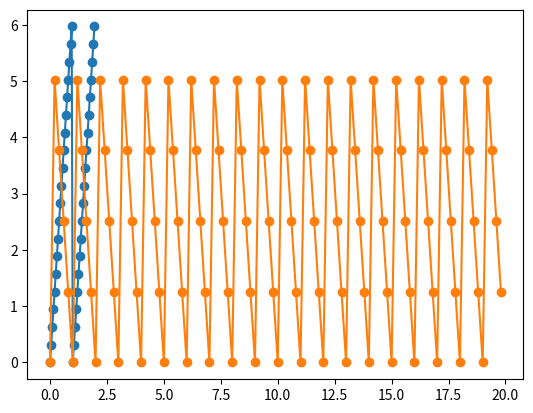
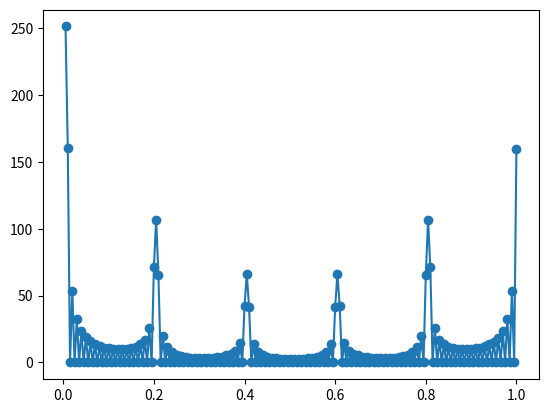

Python code for these plots, in order: (Note: this script raises an exception after producing the figures.)
# -*- coding: utf-8 -*-
"""170822.ipynb

Automatically generated by Colaboratory.

Original file is located at
    https://colab.research.google.com/<link-removed>

This part of the assignment deals with discrete Fourier transform as well as python programming.

A fan is rotating with a constant angular velocity. You are measuring the angle of the fan, with respect to time. To capture this signal reliably, you have to choose your sampling rate carefully.
Otherwise, you may see aliasing: https://www.youtube.com/watch?v=R-IVw8OKjvQ

### Instructions:
[redacted]
- Only edit at "### WRITE YOUR CODE HERE"
- Evaluation will be done by calling all functions from a test script, so make sure they compile correctly
- Render (Kernel > Restart & Run All) before submitting, so that we can see your graphs here
"""

import numpy as np
import matplotlib.pyplot as plt

"""## GENERATE SAMPLES : 3+5 MARKS"""

def generate_x(omega, t, x0=0):
    '''
    Inputs:
        omega: scalar float, the angular velocity in radians/s
        t: scalar float, time in s
        x0: scalar float, initial angle at t=0 in radians, default x0=0
    Outputs:
        x: scalar float, angle at t=t in radians, between [0, 2 pi)
    '''

    ### WRITE YOUR CODE HERE - 3 MARKS
    x = omega*t
    q = int(x/(2*np.pi))
    x = x - 2*q*np.pi
    if(np.isclose(x,2*np.pi,0.001)):
      x=0;

    return x

# This is how you can test if your code is working fine
def test_generate_x():
    x = generate_x(2*np.pi, 2)
    assert x==0                # assert that your method returns the correct answer.
                               # If not, this statement will give an assertion error.
    print('Test passed', '\U0001F44D')
    
# Please do not call any function without using "if __name__=="__main__":" statement. 
# Otherwise, it will be difficult for the TAs to compile
if __name__=="__main__":
    test_generate_x()

def sample_x(omega, Fs, tfinal):
    '''
    Inputs:
        omega: scalar float, the angular velocity in radians/s
        Fs: (float) sampling rate in Hz
        tfinal: (float) final time in s
    Output:
        xs: (np array, 1D float) samples of x from t=0 to t=tfinal
        ts: (np array, 1D float) samples of t from t=0 to t=tfinal, sampled uniformly
    '''

    ### WRITE YOUR CODE HERE - 5 MARKS
    ts = np.linspace(0,tfinal-1/Fs,tfinal*Fs)
    xs = np.zeros(len(ts))
    
    for i in range(len(ts)):
      xs[i] = generate_x(omega,ts[i])
      

    return xs, ts

def test_sample_x():
    xs,ts = sample_x(2*np.pi, 2, 2)
    assert np.all( np.isclose(xs, np.array([0., np.pi, 0., np.pi]), atol=0.001) )
    assert np.all(np.isclose(ts, np.array([0. , 0.5, 1. , 1.5]), atol=0.001) )
    print('Test passed', '\U0001F44D')

if __name__=="__main__":
    test_sample_x()

"""### Plot Samples"""

def plot_xs(xs,ts):
    plt.plot(ts, xs, 'o-')

if __name__=="__main__":
    xs,ts = sample_x(2*np.pi, 20, 2)
    plot_xs(xs,ts)
    plt.show()

"""# DFT OF TIME SERIES : 5 MARKS"""

def dft_xs(xs, ts, Nfft):
    '''
    Inputs:
        xs, ts: defined above. Note that ts are uniformly sampled
        Nfft: (float) window size for DFT. It may be smaller or larger than len(xs)
    Outputs:
        Xs: (np array of shape (Nfft,)) magnitude dft of xs
        fs: (np array of shape (Nfft,)) frequency value (in Hz) of corresponding index of Xs
    '''

    ### WRITE YOUR CODE HERE - 5 MARKS
    if Nfft > len(xs):
      xs_new = np.zeros(Nfft)
      for i in range(len(xs)):
        xs_new[i] = xs[i]
      xs = xs_new
    Xs_r = np.zeros(Nfft)
    Xs_i = np.zeros(Nfft)
    for i in range(Nfft):
        for j in range(Nfft):
            angle = (2.0 * np.pi * i * j) / Nfft
            if np.isclose(angle, 0, 1e-2) or np.isclose(angle, 2 * np.pi, 1e-2):
                Xs_r[i] += xs[j]
            else:
                Xs_r[i] += xs[j] * np.cos(angle)
                Xs_i[i] -= xs[j] * np.sin(angle)
    
    Xs = [np.sqrt(Xs_r[i] * Xs_r[i] + Xs_i[i] * Xs_i[i]) for i in range(Nfft)]
    Xs = np.array(Xs)
    fs = np.array(range(1,Nfft+1))/Nfft

    return Xs, fs

def test_dft_xs():
    xs, ts = sample_x(20*np.pi, 10, 5)
    Nfft = 5
    Xs, fs = dft_xs(xs, ts, Nfft=Nfft)
    assert Xs.shape==(Nfft,) or Xs.shape==(Nfft,1)
    assert fs.shape==(Nfft,) or fs.shape==(Nfft,1)
    print('Test passed', '\U0001F44D')
if __name__=="__main__":
    test_dft_xs()

def plot_Xs(Xs,fs):
    plt.plot(fs,Xs,'o-')
    plt.show()
    
if __name__=="__main__":
    xs,ts=sample_x(2*np.pi*4, 5, 20)
    plot_xs(xs,ts)
    plt.figure()
    Xs,fs = dft_xs(xs,ts, 200)
    plot_Xs(Xs,fs)

"""# BONUS QUESTION : 5+2 MARKS
## The effect of changing sampling frequency
Use the above functions to:
1. Generate xs with omega = $20\pi$ for tfinal=5s. Sample with a range of frequencies from 5 to 35, Fs=np.arange(5,35,2.5)
2. For each Fs, compute Xs, and plot it as Xs vs f with proper axes labels. Fix the xlim to be 0 to 50Hz on all the plots.

Help: To avoid seeing unnecessary peaks at f=0, normalize xs to have zero mean.
"""

def changingFs():

    ### WRITE YOUR CODE HERE - 5 MARKS
    Fs = np.arange(5,35,2.5)
    
    for i in range(len(Fs)):
      xs,_ = sample_x(20*np.pi,Fs[i],5)
      Xs,fs = dft_xs(xs,5,30)
      plt.plot(fs,Xs, 'bo-',label=Fs[i])
      plt.legend()
      plt.show()

    return

if __name__=="__main__":
    changingFs()

"""## Observations
What do you see above? Aliasing?

1. What happens when Fs < 10Hz?
2. What happens when 10Hz < Fs < 20 Hz?
3. What happens when Fs > 20 Hz?

Write your observations below as text:

(2 marks) (double-click to edit)
1. Aliasing is observed when Fs < 10Hz.
2. The peaks are observed to come close together inwards in the figure.
3. The peaks are observed to move farther apart in the figure.
"""